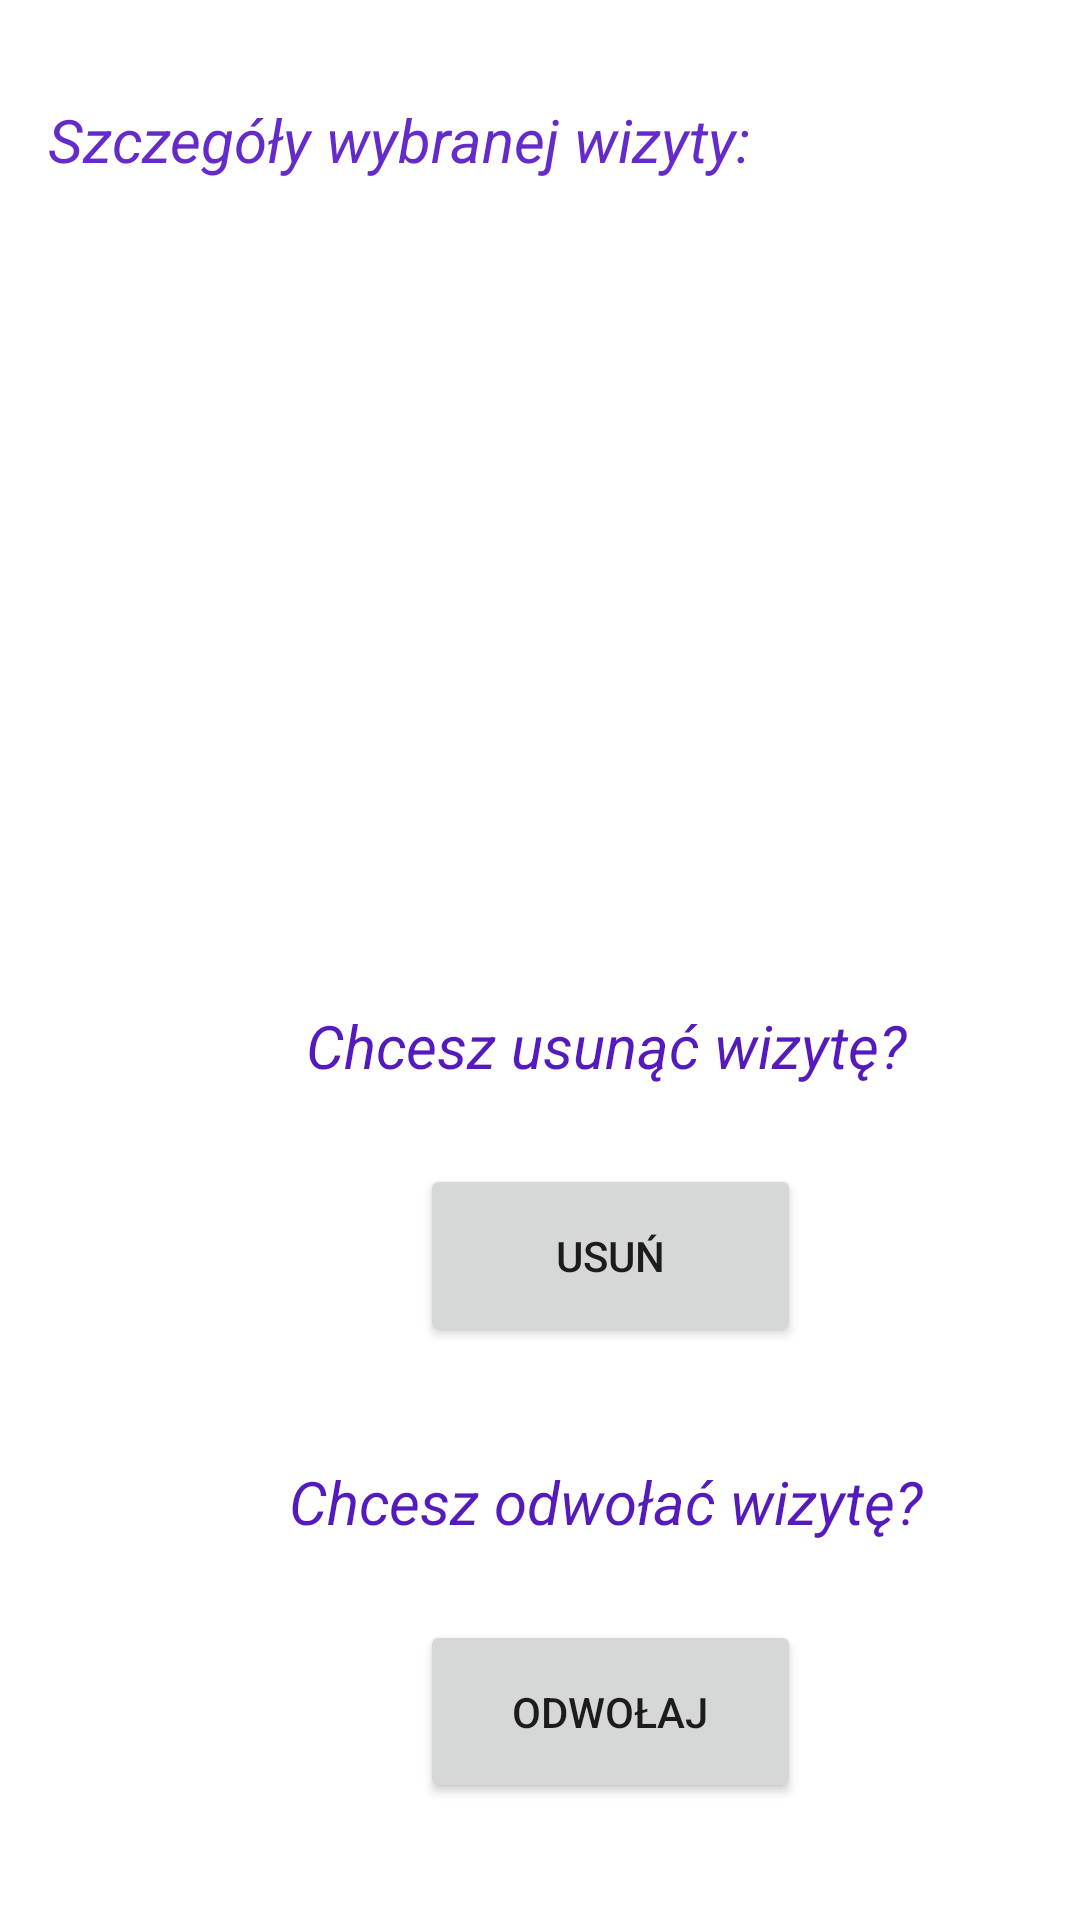

Android layout source for this screen:
<!-- AndroidManifest.xml: application theme Base.Theme.Eprzychodnia -->
<!-- res/layout/activity_adm_wizyty_szczegoly.xml -->
<?xml version="1.0" encoding="utf-8"?>
<androidx.constraintlayout.widget.ConstraintLayout xmlns:android="http://schemas.android.com/apk/res/android"
    xmlns:app="http://schemas.android.com/apk/res-auto"
    xmlns:tools="http://schemas.android.com/tools"
    android:id="@+id/main"
    android:layout_width="match_parent"
    android:layout_height="match_parent"
    tools:context=".AdmWizytySzczegoly">

    <Button
        android:id="@+id/AdmWizytySzczegoly_Przycisk_Odwolaj"
        android:layout_width="127dp"
        android:layout_height="61dp"
        android:layout_marginStart="140dp"
        android:layout_marginTop="540dp"
        android:text="Odwołaj"
        app:layout_constraintStart_toStartOf="parent"
        app:layout_constraintTop_toTopOf="parent" />

    <TextView
        android:id="@+id/textView19"
        android:layout_width="276dp"
        android:layout_height="57dp"
        android:layout_marginStart="64dp"
        android:layout_marginTop="320dp"
        android:gravity="center"
        android:text="Chcesz usunąć wizytę?"
        android:textColor="#541ABC"
        android:textSize="20sp"
        android:textStyle="italic"
        app:layout_constraintStart_toStartOf="parent"
        app:layout_constraintTop_toTopOf="parent" />

    <Button
        android:id="@+id/AdmWizytySzczegoly_Przycisk_Usun"
        android:layout_width="127dp"
        android:layout_height="61dp"
        android:layout_marginStart="140dp"
        android:layout_marginTop="388dp"
        android:text="Usuń"
        app:layout_constraintStart_toStartOf="parent"
        app:layout_constraintTop_toTopOf="parent" />

    <TextView
        android:id="@+id/textView20"
        android:layout_width="276dp"
        android:layout_height="57dp"
        android:layout_marginStart="64dp"
        android:layout_marginTop="472dp"
        android:gravity="center"
        android:text="Chcesz odwołać wizytę?"
        android:textColor="#541ABC"
        android:textSize="20sp"
        android:textStyle="italic"
        app:layout_constraintStart_toStartOf="parent"
        app:layout_constraintTop_toTopOf="parent" />

    <TextView
        android:id="@+id/textView11"
        android:layout_width="260dp"
        android:layout_height="33dp"
        android:layout_marginStart="16dp"
        android:layout_marginTop="33dp"
        android:text="Szczegóły wybranej wizyty:"
        android:textColor="#642ACA"
        android:textSize="20sp"
        android:textStyle="italic"
        app:layout_constraintStart_toStartOf="parent"
        app:layout_constraintTop_toTopOf="parent" />

    <TextView
        android:id="@+id/AdmWizytySzczegoly_Pacjent"
        android:layout_width="wrap_content"
        android:layout_height="wrap_content"
        android:layout_marginStart="24dp"
        android:layout_marginTop="92dp"
        android:textColor="#1999A8"
        android:textSize="16sp"
        android:textStyle="italic"
        app:layout_constraintStart_toStartOf="parent"
        app:layout_constraintTop_toTopOf="parent" />

    <TextView
        android:id="@+id/AdmWizytySzczegoly_Lekarz"
        android:layout_width="wrap_content"
        android:layout_height="wrap_content"
        android:layout_marginStart="24dp"
        android:layout_marginTop="133dp"
        android:textColor="#ABBA11"
        android:textSize="16sp"
        android:textStyle="italic"
        app:layout_constraintStart_toStartOf="parent"
        app:layout_constraintTop_toTopOf="parent" />

    <TextView
        android:id="@+id/AdmWizytySzczegoly_Data"
        android:layout_width="wrap_content"
        android:layout_height="wrap_content"
        android:layout_marginStart="24dp"
        android:layout_marginTop="183dp"
        android:textColor="#D11253"
        android:textSize="16sp"
        android:textStyle="italic"
        app:layout_constraintStart_toStartOf="parent"
        app:layout_constraintTop_toTopOf="parent" />

    <TextView
        android:id="@+id/AdmWizytySzczegoly_OpisWizyty"
        android:layout_width="wrap_content"
        android:layout_height="wrap_content"
        android:layout_marginStart="24dp"
        android:layout_marginTop="229dp"
        android:textColor="#BC7917"
        android:textSize="16sp"
        android:textStyle="italic"
        app:layout_constraintStart_toStartOf="parent"
        app:layout_constraintTop_toTopOf="parent" />

</androidx.constraintlayout.widget.ConstraintLayout>
<!-- resources referenced by this layout -->
<resources>
  <style name="Base.Theme.Eprzychodnia" parent="Theme.MaterialComponents.DayNight.DarkActionBar">
          
          <item name="colorPrimary">@color/red_500</item> 
          <item name="colorPrimaryVariant">@color/red_700</item> 
          <item name="colorOnPrimary">@color/white</item> 
  
          
          <item name="colorSecondary">@color/teal_200</item>
          <item name="colorSecondaryVariant">@color/teal_700</item>
          <item name="colorOnSecondary">@color/black</item>
  
          
          <item name="android:statusBarColor" tools:targetApi="l">?attr/colorPrimaryVariant</item>
          
      </style>
  <color name="red_500">#FF5252</color>
  <color name="red_700">#D32F2F</color>
  <color name="white">#FFFFFFFF</color>
  <color name="teal_200">#FF03DAC5</color>
  <color name="teal_700">#FF018786</color>
  <color name="black">#FF000000</color>
</resources>
